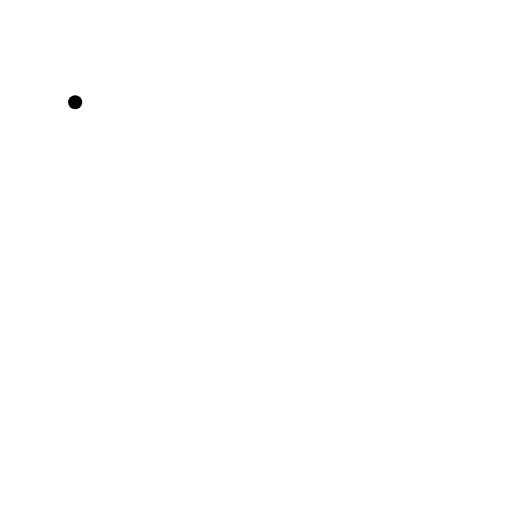
t = 0.00 s
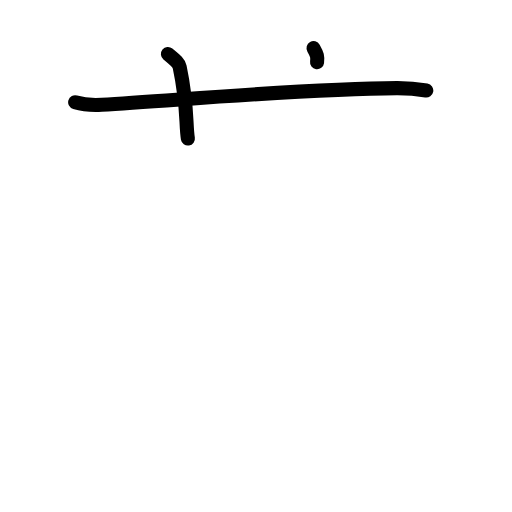
t = 2.38 s
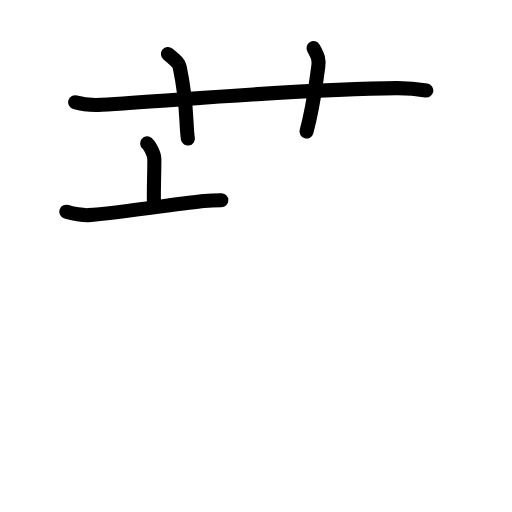
t = 4.75 s
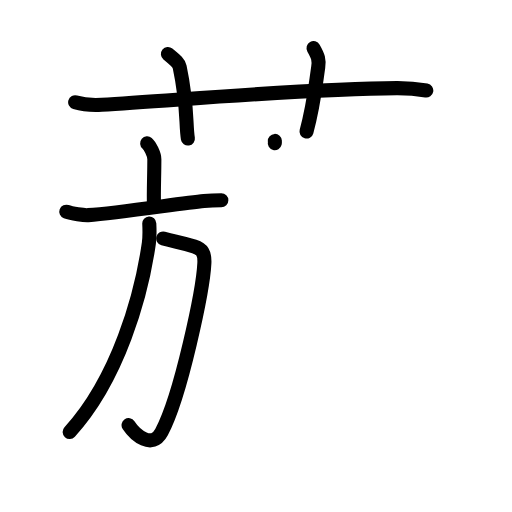
t = 7.13 s
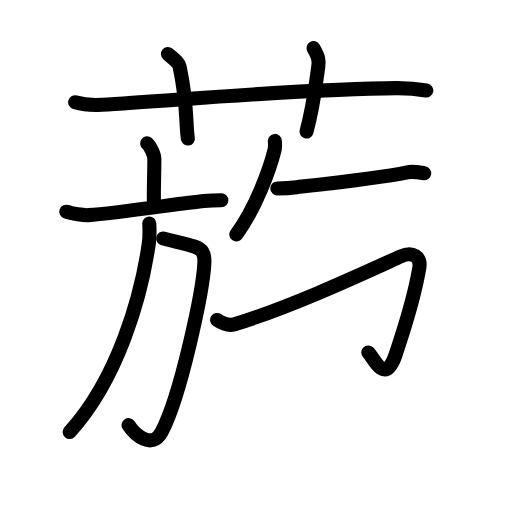
t = 9.55 s
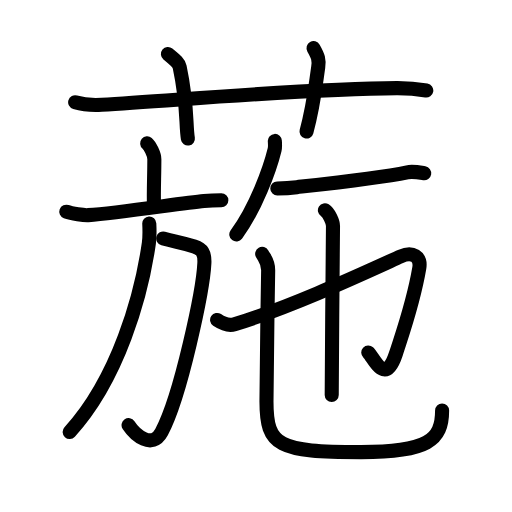
t = 12.00 s

The animated SVG that drew these frames (rendered in a browser with its animation timeline set to each time). Animation: 45 SMIL elements (animate=45); one cycle of 12.00 s.

<?xml version="1.0" encoding="UTF-8"?>
<!--
AniKanjiVG is licensed by CC-BY-SA Paul C. Sommerhoff (https://bitbucket.org/sommerhoff/anikanjivg).
AniKanjiVG uses KanjiVG which is licensed by CC-BY-SA Ulrich Apel (http://kanjivg.tagaini.net).
See also http://creativecommons.org/licenses/by-sa/3.0/
-->
<svg xmlns:kvg='http://kanjivg.tagaini.net' xmlns='http://www.w3.org/2000/svg' width='109' height='109' viewBox='0 0 109 109' style='fill:none;stroke:#000000;stroke-width:3;stroke-linecap:round;stroke-linejoin:round;' id="kvg:kanji_08479"><g id="kvg:08479" kvg:element="葹"><g id="kvg:08479-g1" kvg:element="艹" kvg:variant="true" kvg:original="艸" kvg:position="top" kvg:radical="general"><path id="kvg:08479-s1" kvg:type="㇐" d="M16,21.77c1.78,0.53,3.86,0.63,5.65,0.53c16.4-0.96,43.96-3.46,62.86-3.53c2.97-0.01,4.76,0.25,6.24,0.51"><animate attributeName="d" begin="0.0s" dur="0.3333333333333333s" from="M16,21.77C16,21.77,16,21.77,16,21.77" to="M16,21.77c1.78,0.53,3.86,0.63,5.65,0.53" />
<animate attributeName="d" begin="0.3333333333333333s" dur="0.3333333333333333s" from="M16,21.77c1.78,0.53,3.86,0.63,5.65,0.53c0,0,0,0,0,0,0" to="M16,21.77c1.78,0.53,3.86,0.63,5.65,0.53c16.4-0.96,43.96-3.46,62.86-3.53" />
<animate attributeName="d" begin="0.6666666666666666s" dur="0.3333333333333333s" from="M16,21.77c1.78,0.53,3.86,0.63,5.65,0.53c16.4-0.96,43.96-3.46,62.86-3.53c0,0,0,0,0,0,0" to="M16,21.77c1.78,0.53,3.86,0.63,5.65,0.53c16.4-0.96,43.96-3.46,62.86-3.53c2.97-0.01,4.76,0.25,6.24,0.51" />
</path>
<path id="kvg:08479-s2" kvg:type="㇑a" d="M35.75,11.5c1.75,1.43,2.31,1.87,2.5,2.75C40,22.5,39.5,26.5,40,29.5"><animate attributeName="d" begin="1.0s" dur="0.5s" from="M35.75,11.5C35.75,11.5,35.75,11.5,35.75,11.5" to="M35.75,11.5c1.75,1.43,2.31,1.87,2.5,2.75" />
<animate attributeName="d" begin="1.5s" dur="0.5s" from="M35.75,11.5c1.75,1.43,2.31,1.87,2.5,2.75c0,0,0,0,0,0,0" to="M35.75,11.5c1.75,1.43,2.31,1.87,2.5,2.75C40,22.5,39.5,26.5,40,29.5" />
<animate attributeName="d" begin="0s" dur="1.0s" from="M-100,-100" to="M-100,-100" />
</path>
<path id="kvg:08479-s3" kvg:type="㇑a" d="M66.75,10.25c1,1.75,1.21,2.49,1,4c-0.75,5.25-1,8.25-2.5,13.75"><animate attributeName="d" begin="2.0s" dur="0.5s" from="M66.75,10.25C66.75,10.25,66.75,10.25,66.75,10.25" to="M66.75,10.25c1,1.75,1.21,2.49,1,4" />
<animate attributeName="d" begin="2.5s" dur="0.5s" from="M66.75,10.25c1,1.75,1.21,2.49,1,4c0,0,0,0,0,0,0" to="M66.75,10.25c1,1.75,1.21,2.49,1,4c-0.75,5.25-1,8.25-2.5,13.75" />
<animate attributeName="d" begin="0s" dur="2.0s" from="M-100,-100" to="M-100,-100" />
</path>
</g>
<g id="kvg:08479-g2" kvg:element="施" kvg:position="bottom"><g id="kvg:08479-g3" kvg:element="方" kvg:position="left"><g id="kvg:08479-g4" kvg:element="亠" kvg:position="top"><path id="kvg:08479-s4" kvg:type="㇑a" d="M31.33,30.51c0.58,0.49,1.53,2.39,1.53,3.37c0,3.6-0.18,6.77-0.08,9.82"><animate attributeName="d" begin="3.0s" dur="0.5s" from="M31.33,30.51C31.33,30.51,31.33,30.51,31.33,30.51" to="M31.33,30.51c0.58,0.49,1.53,2.39,1.53,3.37" />
<animate attributeName="d" begin="3.5s" dur="0.5s" from="M31.33,30.51c0.58,0.49,1.53,2.39,1.53,3.37c0,0,0,0,0,0,0" to="M31.33,30.51c0.58,0.49,1.53,2.39,1.53,3.37c0,3.6-0.18,6.77-0.08,9.82" />
<animate attributeName="d" begin="0s" dur="3.0s" from="M-100,-100" to="M-100,-100" />
</path>
<path id="kvg:08479-s5" kvg:type="㇐" d="M14.11,45.07c1.14,0.43,3.84,0.79,4.67,0.73c6.71-0.48,19.84-2.56,24.65-3.01c1.4-0.13,2.15-0.16,3.69-0.16"><animate attributeName="d" begin="4.0s" dur="0.3333333333333333s" from="M14.11,45.07C14.11,45.07,14.11,45.07,14.11,45.07" to="M14.11,45.07c1.14,0.43,3.84,0.79,4.67,0.73" />
<animate attributeName="d" begin="4.333333333333333s" dur="0.3333333333333333s" from="M14.11,45.07c1.14,0.43,3.84,0.79,4.67,0.73c0,0,0,0,0,0,0" to="M14.11,45.07c1.14,0.43,3.84,0.79,4.67,0.73c6.71-0.48,19.84-2.56,24.65-3.01" />
<animate attributeName="d" begin="4.666666666666667s" dur="0.3333333333333333s" from="M14.11,45.07c1.14,0.43,3.84,0.79,4.67,0.73c6.71-0.48,19.84-2.56,24.65-3.01c0,0,0,0,0,0,0" to="M14.11,45.07c1.14,0.43,3.84,0.79,4.67,0.73c6.71-0.48,19.84-2.56,24.65-3.01c1.4-0.13,2.15-0.16,3.69-0.16" />
<animate attributeName="d" begin="0s" dur="4.0s" from="M-100,-100" to="M-100,-100" />
</path>
</g>
<g id="kvg:08479-g5" kvg:position="bottom"><path id="kvg:08479-s6" kvg:type="㇆a" d="M34.75,50.77c2.95,0.81,3.17,0.61,6.61,1.71c1.69,0.54,2.24,1.38,2.15,3.52c-0.26,5.66-5,28.25-9.11,35.98c-2.03,3.82-5.7,0.54-7.03-1.48"><animate attributeName="d" begin="5.0s" dur="0.25s" from="M34.75,50.77C34.75,50.77,34.75,50.77,34.75,50.77" to="M34.75,50.77c2.95,0.81,3.17,0.61,6.61,1.71" />
<animate attributeName="d" begin="5.25s" dur="0.25s" from="M34.75,50.77c2.95,0.81,3.17,0.61,6.61,1.71c0,0,0,0,0,0,0" to="M34.75,50.77c2.95,0.81,3.17,0.61,6.61,1.71c1.69,0.54,2.24,1.38,2.15,3.52" />
<animate attributeName="d" begin="5.5s" dur="0.25s" from="M34.75,50.77c2.95,0.81,3.17,0.61,6.61,1.71c1.69,0.54,2.24,1.38,2.15,3.52c0,0,0,0,0,0,0" to="M34.75,50.77c2.95,0.81,3.17,0.61,6.61,1.71c1.69,0.54,2.24,1.38,2.15,3.52c-0.26,5.66-5,28.25-9.11,35.98" />
<animate attributeName="d" begin="5.75s" dur="0.25s" from="M34.75,50.77c2.95,0.81,3.17,0.61,6.61,1.71c1.69,0.54,2.24,1.38,2.15,3.52c-0.26,5.66-5,28.25-9.11,35.98c0,0,0,0,0,0,0" to="M34.75,50.77c2.95,0.81,3.17,0.61,6.61,1.71c1.69,0.54,2.24,1.38,2.15,3.52c-0.26,5.66-5,28.25-9.11,35.98c-2.03,3.82-5.7,0.54-7.03-1.48" />
<animate attributeName="d" begin="0s" dur="5.0s" from="M-100,-100" to="M-100,-100" />
</path>
<path id="kvg:08479-s7" kvg:type="㇒" d="M31.78,47.58c0.05,1.04,0.12,2.7-0.09,4.2c-1.58,11.08-6.47,28.79-16.86,40.19"><animate attributeName="d" begin="6.0s" dur="0.5s" from="M31.78,47.58C31.78,47.58,31.78,47.58,31.78,47.58" to="M31.78,47.58c0.05,1.04,0.12,2.7-0.09,4.2" />
<animate attributeName="d" begin="6.5s" dur="0.5s" from="M31.78,47.58c0.05,1.04,0.12,2.7-0.09,4.2c0,0,0,0,0,0,0" to="M31.78,47.58c0.05,1.04,0.12,2.7-0.09,4.2c-1.58,11.08-6.47,28.79-16.86,40.19" />
<animate attributeName="d" begin="0s" dur="6.0s" from="M-100,-100" to="M-100,-100" />
</path>
</g>
</g>
<g id="kvg:08479-g6" kvg:position="right"><path id="kvg:08479-s8" kvg:type="㇒" d="M58.51,30c0.02,0.47,0.11,1.22-0.05,1.88c-0.99,4.07-4.03,12.48-8.15,18.03"><animate attributeName="d" begin="7.0s" dur="0.5s" from="M58.51,30C58.51,30,58.51,30,58.51,30" to="M58.51,30c0.02,0.47,0.11,1.22-0.05,1.88" />
<animate attributeName="d" begin="7.5s" dur="0.5s" from="M58.51,30c0.02,0.47,0.11,1.22-0.05,1.88c0,0,0,0,0,0,0" to="M58.51,30c0.02,0.47,0.11,1.22-0.05,1.88c-0.99,4.07-4.03,12.48-8.15,18.03" />
<animate attributeName="d" begin="0s" dur="7.0s" from="M-100,-100" to="M-100,-100" />
</path>
<path id="kvg:08479-s9" kvg:type="㇐" d="M59.04,40.12c1.11-0.03,2.83-0.13,4.16-0.28c7.26-0.82,17.6-1.96,23.5-3.16c1.17-0.24,2.41,0,3.61,0.2"><animate attributeName="d" begin="8.0s" dur="0.3333333333333333s" from="M59.04,40.12C59.04,40.12,59.04,40.12,59.04,40.12" to="M59.04,40.12c1.11-0.03,2.83-0.13,4.16-0.28" />
<animate attributeName="d" begin="8.333333333333334s" dur="0.3333333333333333s" from="M59.04,40.12c1.11-0.03,2.83-0.13,4.16-0.28c0,0,0,0,0,0,0" to="M59.04,40.12c1.11-0.03,2.83-0.13,4.16-0.28c7.26-0.82,17.6-1.96,23.5-3.16" />
<animate attributeName="d" begin="8.666666666666666s" dur="0.3333333333333333s" from="M59.04,40.12c1.11-0.03,2.83-0.13,4.16-0.28c7.26-0.82,17.6-1.96,23.5-3.16c0,0,0,0,0,0,0" to="M59.04,40.12c1.11-0.03,2.83-0.13,4.16-0.28c7.26-0.82,17.6-1.96,23.5-3.16c1.17-0.24,2.41,0,3.61,0.2" />
<animate attributeName="d" begin="0s" dur="8.0s" from="M-100,-100" to="M-100,-100" />
</path>
<g id="kvg:08479-g7" kvg:element="也"><path id="kvg:08479-s10" kvg:type="㇆v" d="M46.22,68.12c1.18,0.79,2.69,1.24,3.71,0.92c12.32-3.8,27.32-10.8,35.4-14.46c2.51-1.14,4.34,0.06,3.93,2.52C88,64.5,86,70,84.3,75.26c-2.31,7.14-4.66,0.93-5.9-0.22"><animate attributeName="d" begin="9.0s" dur="0.2s" from="M46.22,68.12C46.22,68.12,46.22,68.12,46.22,68.12" to="M46.22,68.12c1.18,0.79,2.69,1.24,3.71,0.92" />
<animate attributeName="d" begin="9.2s" dur="0.2s" from="M46.22,68.12c1.18,0.79,2.69,1.24,3.71,0.92c0,0,0,0,0,0,0" to="M46.22,68.12c1.18,0.79,2.69,1.24,3.71,0.92c12.32-3.8,27.32-10.8,35.4-14.46" />
<animate attributeName="d" begin="9.4s" dur="0.2s" from="M46.22,68.12c1.18,0.79,2.69,1.24,3.71,0.92c12.32-3.8,27.32-10.8,35.4-14.46c0,0,0,0,0,0,0" to="M46.22,68.12c1.18,0.79,2.69,1.24,3.71,0.92c12.32-3.8,27.32-10.8,35.4-14.46c2.51-1.14,4.34,0.06,3.93,2.52" />
<animate attributeName="d" begin="9.6s" dur="0.2s" from="M46.22,68.12c1.18,0.79,2.69,1.24,3.71,0.92c12.32-3.8,27.32-10.8,35.4-14.46c2.51-1.14,4.34,0.06,3.93,2.52c0,0,0,0,0,0,0" to="M46.22,68.12c1.18,0.79,2.69,1.24,3.71,0.92c12.32-3.8,27.32-10.8,35.4-14.46c2.51-1.14,4.34,0.06,3.93,2.52C88,64.5,86,70,84.3,75.26" />
<animate attributeName="d" begin="9.8s" dur="0.2s" from="M46.22,68.12c1.18,0.79,2.69,1.24,3.71,0.92c12.32-3.8,27.32-10.8,35.4-14.46c2.51-1.14,4.34,0.06,3.93,2.52C88,64.5,86,70,84.3,75.26c0,0,0,0,0,0,0" to="M46.22,68.12c1.18,0.79,2.69,1.24,3.71,0.92c12.32-3.8,27.32-10.8,35.4-14.46c2.51-1.14,4.34,0.06,3.93,2.52C88,64.5,86,70,84.3,75.26c-2.31,7.14-4.66,0.93-5.9-0.22" />
<animate attributeName="d" begin="0s" dur="9.0s" from="M-100,-100" to="M-100,-100" />
</path>
<path id="kvg:08479-s11" kvg:type="㇑" d="M69.17,44.77c0.88,0.56,1.72,2.5,1.72,3.35c0,2.04-0.27,28.5-0.27,35.98"><animate attributeName="d" begin="10.0s" dur="0.5s" from="M69.17,44.77C69.17,44.77,69.17,44.77,69.17,44.77" to="M69.17,44.77c0.88,0.56,1.72,2.5,1.72,3.35" />
<animate attributeName="d" begin="10.5s" dur="0.5s" from="M69.17,44.77c0.88,0.56,1.72,2.5,1.72,3.35c0,0,0,0,0,0,0" to="M69.17,44.77c0.88,0.56,1.72,2.5,1.72,3.35c0,2.04-0.27,28.5-0.27,35.98" />
<animate attributeName="d" begin="0s" dur="10.0s" from="M-100,-100" to="M-100,-100" />
</path>
<g id="kvg:08479-g8" kvg:element="乙" kvg:variant="true"><path id="kvg:08479-s12" kvg:type="㇟" d="M55.82,54.05c0.68,1.2,1.3,1.69,1.27,3.54c-0.15,9.32-0.36,21.74-0.36,27.91c0,9.5,2.53,10.75,20.14,10.75c14.14,0,17.25-2.5,17.25-8.86"><animate attributeName="d" begin="11.0s" dur="0.25s" from="M55.82,54.05C55.82,54.05,55.82,54.05,55.82,54.05" to="M55.82,54.05c0.68,1.2,1.3,1.69,1.27,3.54" />
<animate attributeName="d" begin="11.25s" dur="0.25s" from="M55.82,54.05c0.68,1.2,1.3,1.69,1.27,3.54c0,0,0,0,0,0,0" to="M55.82,54.05c0.68,1.2,1.3,1.69,1.27,3.54c-0.15,9.32-0.36,21.74-0.36,27.91" />
<animate attributeName="d" begin="11.5s" dur="0.25s" from="M55.82,54.05c0.68,1.2,1.3,1.69,1.27,3.54c-0.15,9.32-0.36,21.74-0.36,27.91c0,0,0,0,0,0,0" to="M55.82,54.05c0.68,1.2,1.3,1.69,1.27,3.54c-0.15,9.32-0.36,21.74-0.36,27.91c0,9.5,2.53,10.75,20.14,10.75" />
<animate attributeName="d" begin="11.75s" dur="0.25s" from="M55.82,54.05c0.68,1.2,1.3,1.69,1.27,3.54c-0.15,9.32-0.36,21.74-0.36,27.91c0,9.5,2.53,10.75,20.14,10.75c0,0,0,0,0,0,0" to="M55.82,54.05c0.68,1.2,1.3,1.69,1.27,3.54c-0.15,9.32-0.36,21.74-0.36,27.91c0,9.5,2.53,10.75,20.14,10.75c14.14,0,17.25-2.5,17.25-8.86" />
<animate attributeName="d" begin="0s" dur="11.0s" from="M-100,-100" to="M-100,-100" />
</path>
</g>
</g>
</g>
</g>
</g>
</svg>
